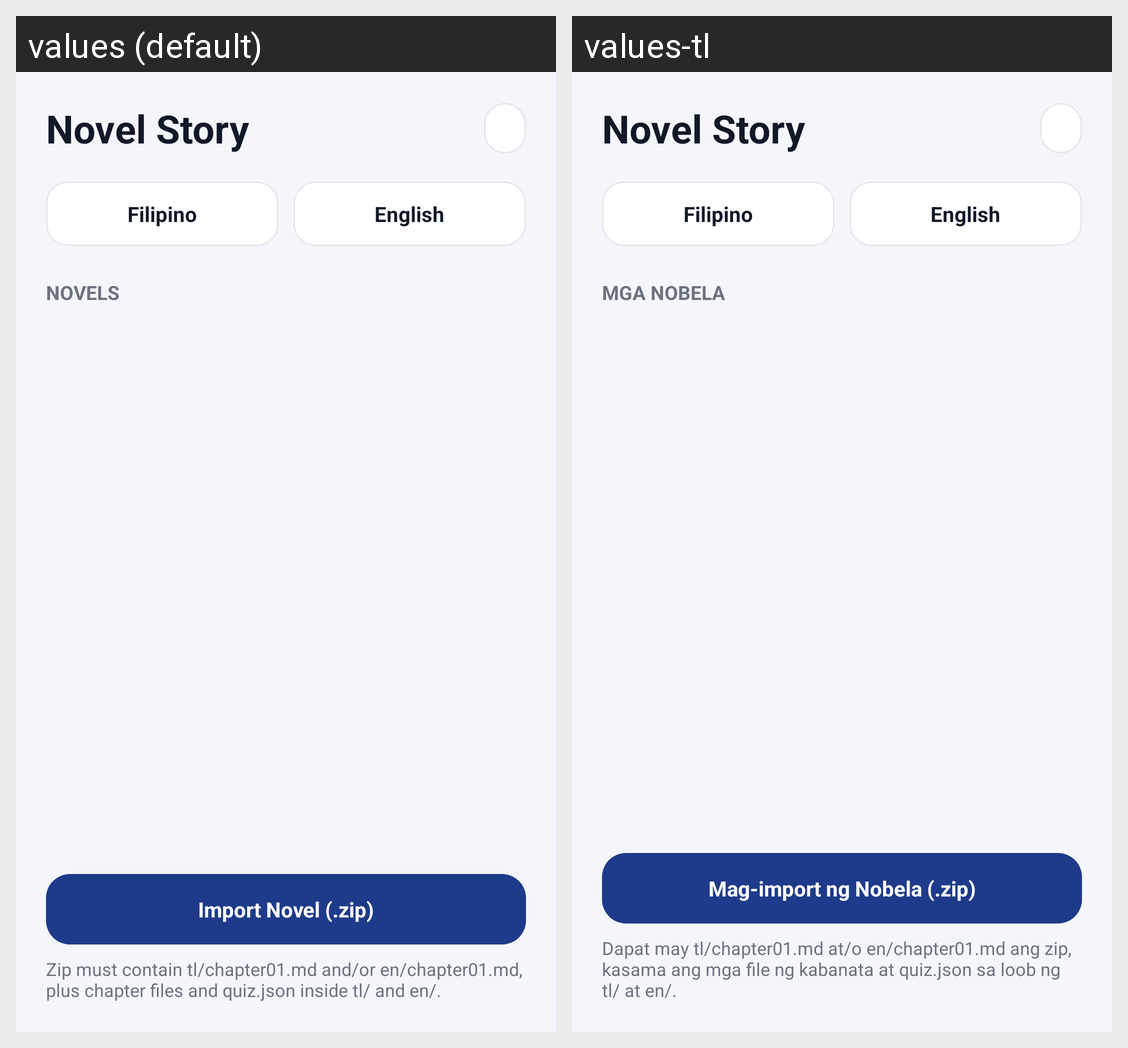

For this localized Android screen grid, give each drawn string resource with its value in every locale shown.
Android screen res/layout/activity_home.xml rendered under 2 locales, left to right: values (default), values-tl. Device: Nexus 5 (rendered at 1080×1920; each locale shown at half size, 540×960, under a caption strip naming it); theme Theme.NovelStory.Light.
Strings drawn on this screen, with the default value and each locale's value (text and hints the layout hard-codes, and strings that could not be matched under every locale, appear in the picture but are not listed):

app_name
  values: Novel Story
  values-tl: Novel Story

lang_tl
  values: Filipino
  values-tl: Filipino

lang_en
  values: English
  values-tl: English

novels_label
  values: NOVELS
  values-tl: MGA NOBELA

btn_import
  values: Import Novel (.zip)
  values-tl: Mag-import ng Nobela (.zip)

import_hint
  values: Zip must contain tl/chapter01.md and/or en/chapter01.md, plus chapter files and quiz.json inside tl/ and en/.
  values-tl: Dapat may tl/chapter01.md at/o en/chapter01.md ang zip, kasama ang mga file ng kabanata at quiz.json sa loob ng tl/ at en/.
